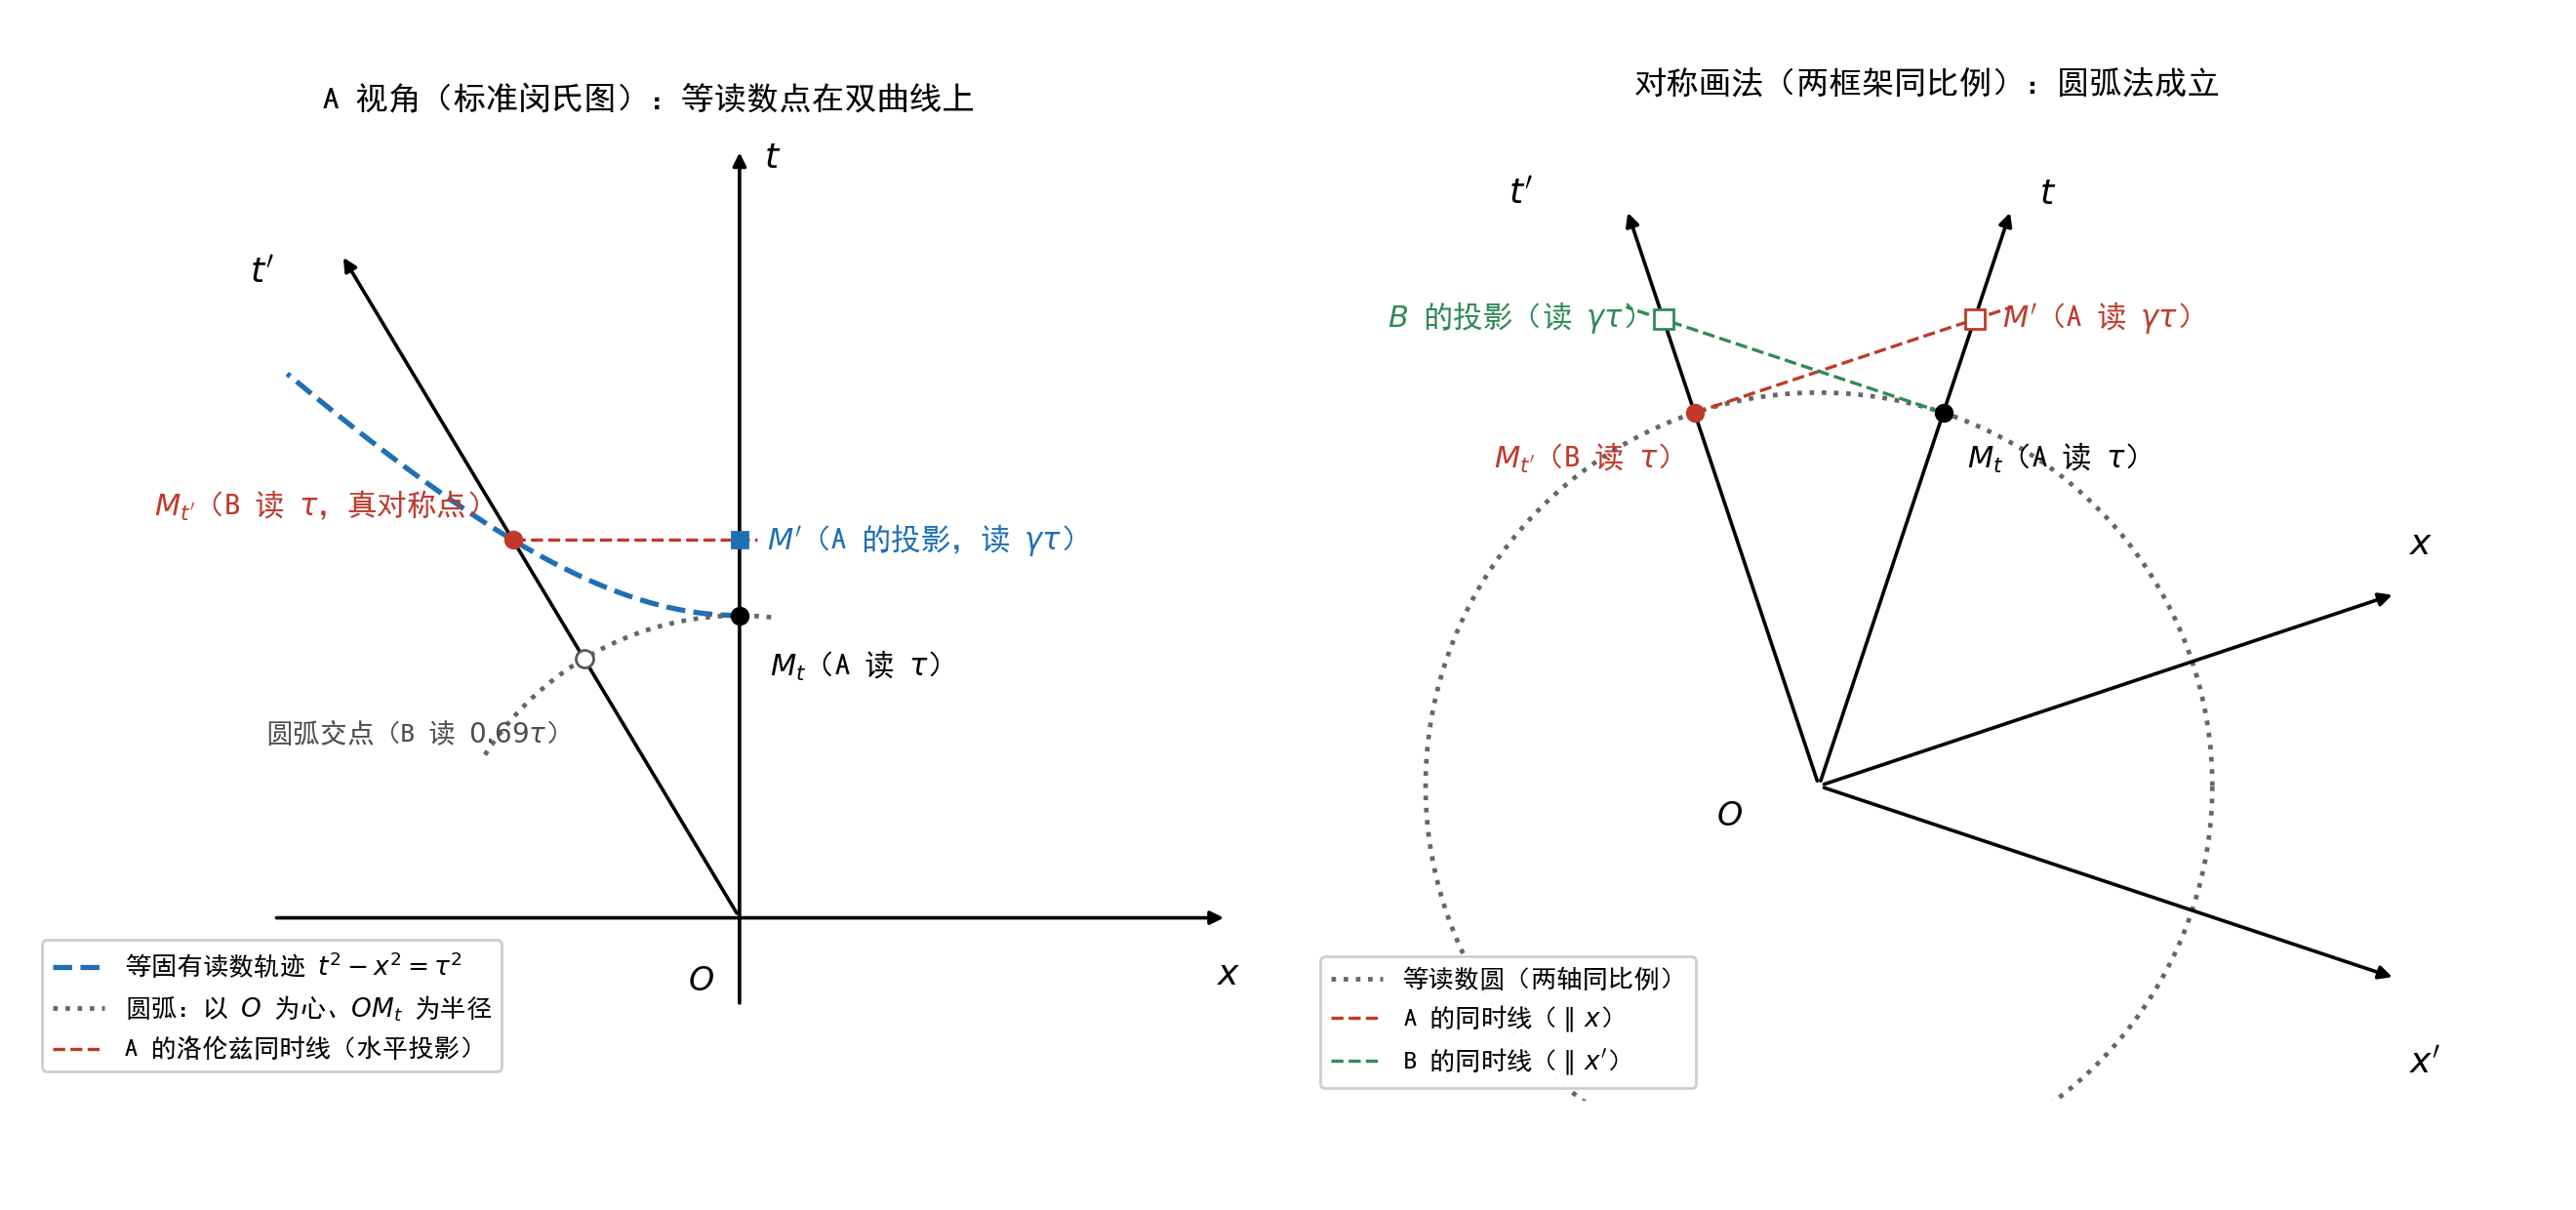

The script that saved this image:
# -*- coding: utf-8 -*-
"""
第 13 章配图核查：对称双生子闵氏图中「圆弧法」的适用范围。

左图：A 视角（标准闵氏图）。等固有读数点的轨迹是双曲线 t^2-x^2=tau^2；
      以 OM_t 为半径的欧氏圆弧与 t' 轴的交点偏低（B 读 0.686 tau，不是 tau）。
右图：双框架同比例的对称画法。两轴每格 = 各自读数，圆弧法严格成立。

参数：v = 0.6, gamma = 1.25, tau = 1。
"""
import numpy as np
import matplotlib
matplotlib.use("Agg")
import matplotlib.pyplot as plt
import sympy as sp

# ------------------------------------------------------------------ 符号核验
vs, ts = sp.symbols("v tau", positive=True)
gs = 1 / sp.sqrt(1 - vs ** 2)

t_c = ts / sp.sqrt(1 + vs ** 2)                 # 圆弧交点的 A 坐标时
read_c = sp.simplify(t_c * sp.sqrt(1 - vs ** 2))  # B 在该点的读数
print("圆弧交点 B 读数 =", sp.simplify(read_c))
print("  是否等于 tau :", sp.simplify(read_c - ts) == 0)

t_h, x_h = gs * ts, -vs * gs * ts               # boost 像（真对称点）
print("boost 像在双曲线 t^2-x^2=tau^2 上 :", sp.simplify(t_h ** 2 - x_h ** 2 - ts ** 2) == 0)
print("boost 像的 B 读数 = tau :", sp.simplify(t_h * sp.sqrt(1 - vs ** 2) - ts) == 0)
print("A 的洛伦兹投影读数 = gamma*tau =", sp.simplify(gs * ts))

# ------------------------------------------------------------------ 数值参数
vn = 0.6
gn = 1.0 / np.sqrt(1 - vn ** 2)      # 1.25
t_cn = 1.0 / np.sqrt(1 + vn ** 2)    # 圆弧交点处 A 坐标时 0.8571
read_cn = t_cn * np.sqrt(1 - vn ** 2)  # B 读数 0.686
print("v=0.6: 圆弧交点 B 读数 =", round(read_cn, 4))

plt.rcParams["font.sans-serif"] = ["SimHei", "Microsoft YaHei", "Arial Unicode MS"]
plt.rcParams["axes.unicode_minus"] = False

fig, (ax1, ax2) = plt.subplots(1, 2, figsize=(13.2, 6.2))

# ================================================================ 左图：A 视角
ax = ax1
ax.set_aspect("equal")
ax.axis("off")
ax.set_xlim(-2.35, 1.75)
ax.set_ylim(-0.55, 2.62)

ax.annotate("", xy=(0, 2.55), xytext=(0, -0.30),
            arrowprops=dict(arrowstyle="-|>", color="k", lw=1.3), zorder=3)
ax.annotate("", xy=(1.62, 0), xytext=(-1.55, 0),
            arrowprops=dict(arrowstyle="-|>", color="k", lw=1.3), zorder=3)
ax.annotate("", xy=(-vn * 2.2, 2.2), xytext=(0, 0),
            arrowprops=dict(arrowstyle="-|>", color="k", lw=1.3), zorder=3)
ax.text(0.08, 2.48, "$t$", fontsize=13)
ax.text(1.58, -0.22, "$x$", fontsize=13)
ax.text(-1.62, 2.10, "$t'$", fontsize=13)
ax.text(-0.17, -0.24, "$O$", fontsize=12)

# 等固有读数轨迹：双曲线
tt = np.linspace(1.0, 1.80, 400)
ax.plot(-np.sqrt(tt ** 2 - 1), tt, "--", color="#1f6fb5", lw=1.9,
        label="等固有读数轨迹 $t^2-x^2=\\tau^2$", zorder=2)

# 半径 OM_t 的圆弧
th = np.linspace(np.deg2rad(84), np.deg2rad(148), 300)
ax.plot(np.cos(th), np.sin(th), ":", color="0.40", lw=1.7,
        label="圆弧：以 $O$ 为心、$OM_t$ 为半径", zorder=2)

# A 的洛伦兹同时线（水平）
ax.plot([-vn * gn, 0.06], [gn, gn], "--", color="#c0392b", lw=1.2,
        label="A 的洛伦兹同时线（水平投影）", zorder=2)

ax.plot(0, 1, "o", color="k", ms=6, zorder=5)
ax.plot(-vn * gn, gn, "o", color="#c0392b", ms=6, zorder=5)
ax.plot(0, gn, "s", color="#1f6fb5", ms=6, zorder=5)
ax.plot(-vn * t_cn, t_cn, "o", mfc="white", mec="0.35", ms=6.5, zorder=5)

ax.text(0.10, 0.80, "$M_t$（A 读 $\\tau$）", fontsize=11)
ax.text(0.09, 1.22, "$M'$（A 的投影，读 $\\gamma\\tau$）", fontsize=11, color="#1f6fb5")
ax.text(-0.86, 1.33, "$M_{t'}$（B 读 $\\tau$，真对称点）", fontsize=11,
        color="#c0392b", ha="right")
ax.text(-0.60, 0.58, "圆弧交点（B 读 $0.69\\tau$）", fontsize=10,
        color="0.30", ha="right")

ax.legend(loc="lower left", fontsize=9.5, framealpha=0.96)
ax.set_title("A 视角（标准闵氏图）：等读数点在双曲线上", fontsize=12)

# ======================================================== 右图：对称画法
ax = ax2
ax.set_aspect("equal")
ax.axis("off")
ax.set_xlim(-1.30, 1.85)
ax.set_ylim(-0.80, 1.72)

aa = (gn + 1) / (gn * vn)          # a
cc = gn * vn / (gn + 1)            # c = 1/a
alpha = np.arctan((1 + cc) / 4)    # 取光锥呈 45 度的对称画法
ut = np.array([np.sin(alpha), np.cos(alpha)])
utp = np.array([-np.sin(alpha), np.cos(alpha)])
ux = np.array([aa * np.sin(alpha), cc * np.cos(alpha)])
uxp = np.array([aa * np.sin(alpha), -cc * np.cos(alpha)])

# 一致性核验：同一事件用两套坐标画到纸面同一点
Lam = np.array([[gn, gn * vn], [gn * vn, gn]])
MA = np.column_stack([ut, ux])
MB = np.column_stack([utp, uxp])
print("对称画法一致性（M_A = M_B * Lambda）:", np.allclose(MA, MB @ Lam))

L = 1.55
for uu, lab, off in [(ut, "$t$", (0.07, 0.01)), (utp, "$t'$", (-0.30, 0.01)),
                     (ux, "$x$", (0.03, 0.10)), (uxp, "$x'$", (0.03, -0.24))]:
    ax.annotate("", xy=L * uu, xytext=(0, 0),
                arrowprops=dict(arrowstyle="-|>", color="k", lw=1.3), zorder=3)
    ax.text(L * uu[0] + off[0], L * uu[1] + off[1], lab, fontsize=13)
ax.text(-0.26, -0.10, "$O$", fontsize=12)

th = np.linspace(0, 2 * np.pi, 400)
ax.plot(np.cos(th), np.sin(th), ":", color="0.40", lw=1.7,
        label="等读数圆（两轴同比例）", zorder=1)

Mt, Mtp = ut.copy(), utp.copy()
Mp, Mpb = gn * ut, gn * utp

ax.plot([Mtp[0], Mtp[0] + 0.85 * ux[0]], [Mtp[1], Mtp[1] + 0.85 * ux[1]],
        "--", color="#c0392b", lw=1.2, label="A 的同时线（$\\parallel\\,x$）", zorder=2)
ax.plot([Mt[0], Mt[0] - 0.85 * uxp[0]], [Mt[1], Mt[1] - 0.85 * uxp[1]],
        "--", color="#2e8b57", lw=1.2, label="B 的同时线（$\\parallel\\,x'$）", zorder=2)

ax.plot(*Mt, "o", color="k", ms=6, zorder=5)
ax.plot(*Mtp, "o", color="#c0392b", ms=6, zorder=5)
ax.plot(*Mp, "s", color="#c0392b", mfc="white", mec="#c0392b", ms=7, zorder=5)
ax.plot(*Mpb, "s", color="#2e8b57", mfc="white", mec="#2e8b57", ms=7, zorder=5)

ax.text(Mt[0] + 0.06, Mt[1] - 0.14, "$M_t$（A 读 $\\tau$）", fontsize=11)
ax.text(Mtp[0] - 0.06, Mtp[1] - 0.14, "$M_{t'}$（B 读 $\\tau$）",
        fontsize=11, color="#c0392b", ha="right")
ax.text(Mp[0] + 0.07, Mp[1] - 0.02, "$M'$（A 读 $\\gamma\\tau$）",
        fontsize=11, color="#c0392b")
ax.text(Mpb[0] - 0.07, Mpb[1] - 0.02, "$B$ 的投影（读 $\\gamma\\tau$）",
        fontsize=11, color="#2e8b57", ha="right")

ax.legend(loc="lower left", fontsize=9.5, framealpha=0.96)
ax.set_title("对称画法（两框架同比例）：圆弧法成立", fontsize=12)

plt.tight_layout()
plt.savefig("twins-circle-vs-hyperbola.png", dpi=200, facecolor="white")
print("saved twins-circle-vs-hyperbola.png")
